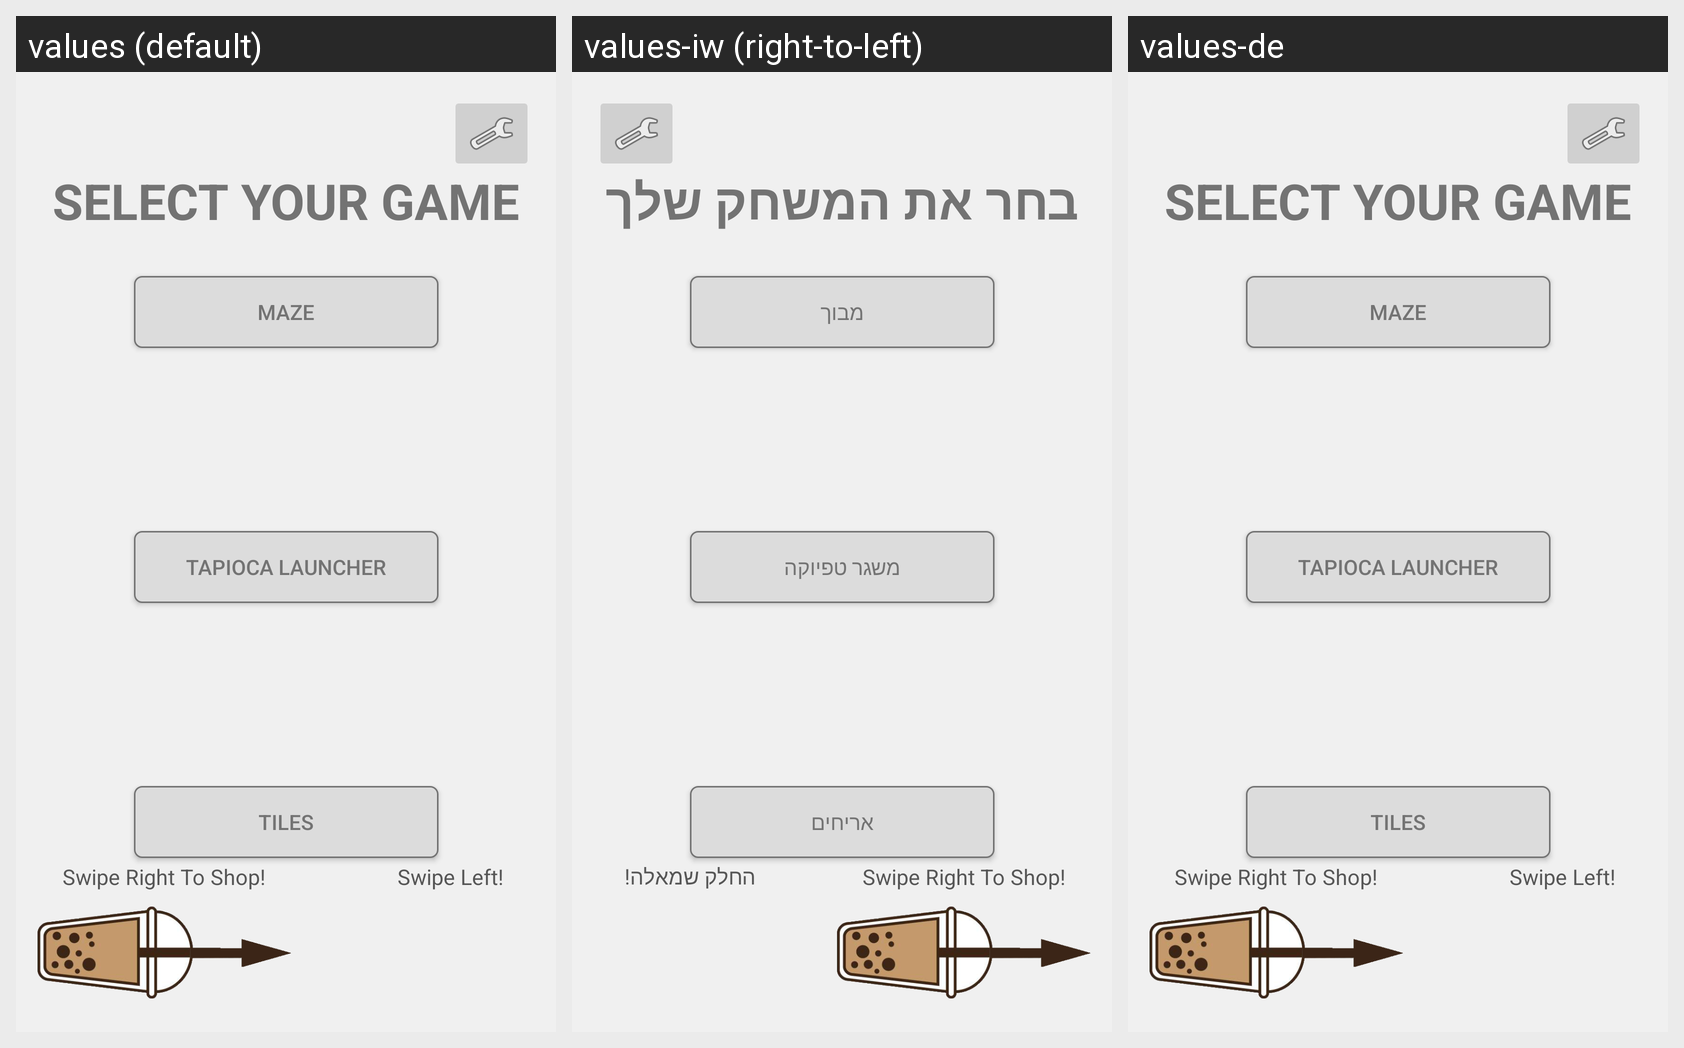

Translations of the strings shown on this Android screen, per locale in the grid:
Android screen res/layout/activity_main.xml rendered under 3 locales, left to right: values (default), values-iw (right-to-left), values-de. Device: Nexus 5 (rendered at 1080×1920; each locale shown at half size, 540×960, under a caption strip naming it); theme LightDefaultTheme.
Other locales in the repository, not shown: values-ar, values-fr, values-zh.
Strings drawn on this screen, with the default value and each locale's value (text and hints the layout hard-codes, and strings that could not be matched under every locale, appear in the picture but are not listed):

select_game
  values: Select Your Game
  values-iw: בחר את המשחק שלך
  values-de: Select Your Game  [not translated; the default value is used]

button_tapioca_launcher
  values: Tapioca Launcher
  values-iw: משגר טפיוקה
  values-de: Tapioca Launcher  [not translated; the default value is used]

button_maze
  values: Maze
  values-iw: מבוך
  values-de: Maze  [not translated; the default value is used]

button_tiles
  values: Tiles
  values-iw: אריחים
  values-de: Tiles  [not translated; the default value is used]

text_swipe_left
  values: Swipe Left!
  values-iw: החלק שמאלה!
  values-de: Swipe Left!  [not translated; the default value is used]

SwipeToShop
  values: Swipe Right To Shop!
  values-iw: Swipe Right To Shop!  [not translated; the default value is used]
  values-de: Swipe Right To Shop!  [not translated; the default value is used]
